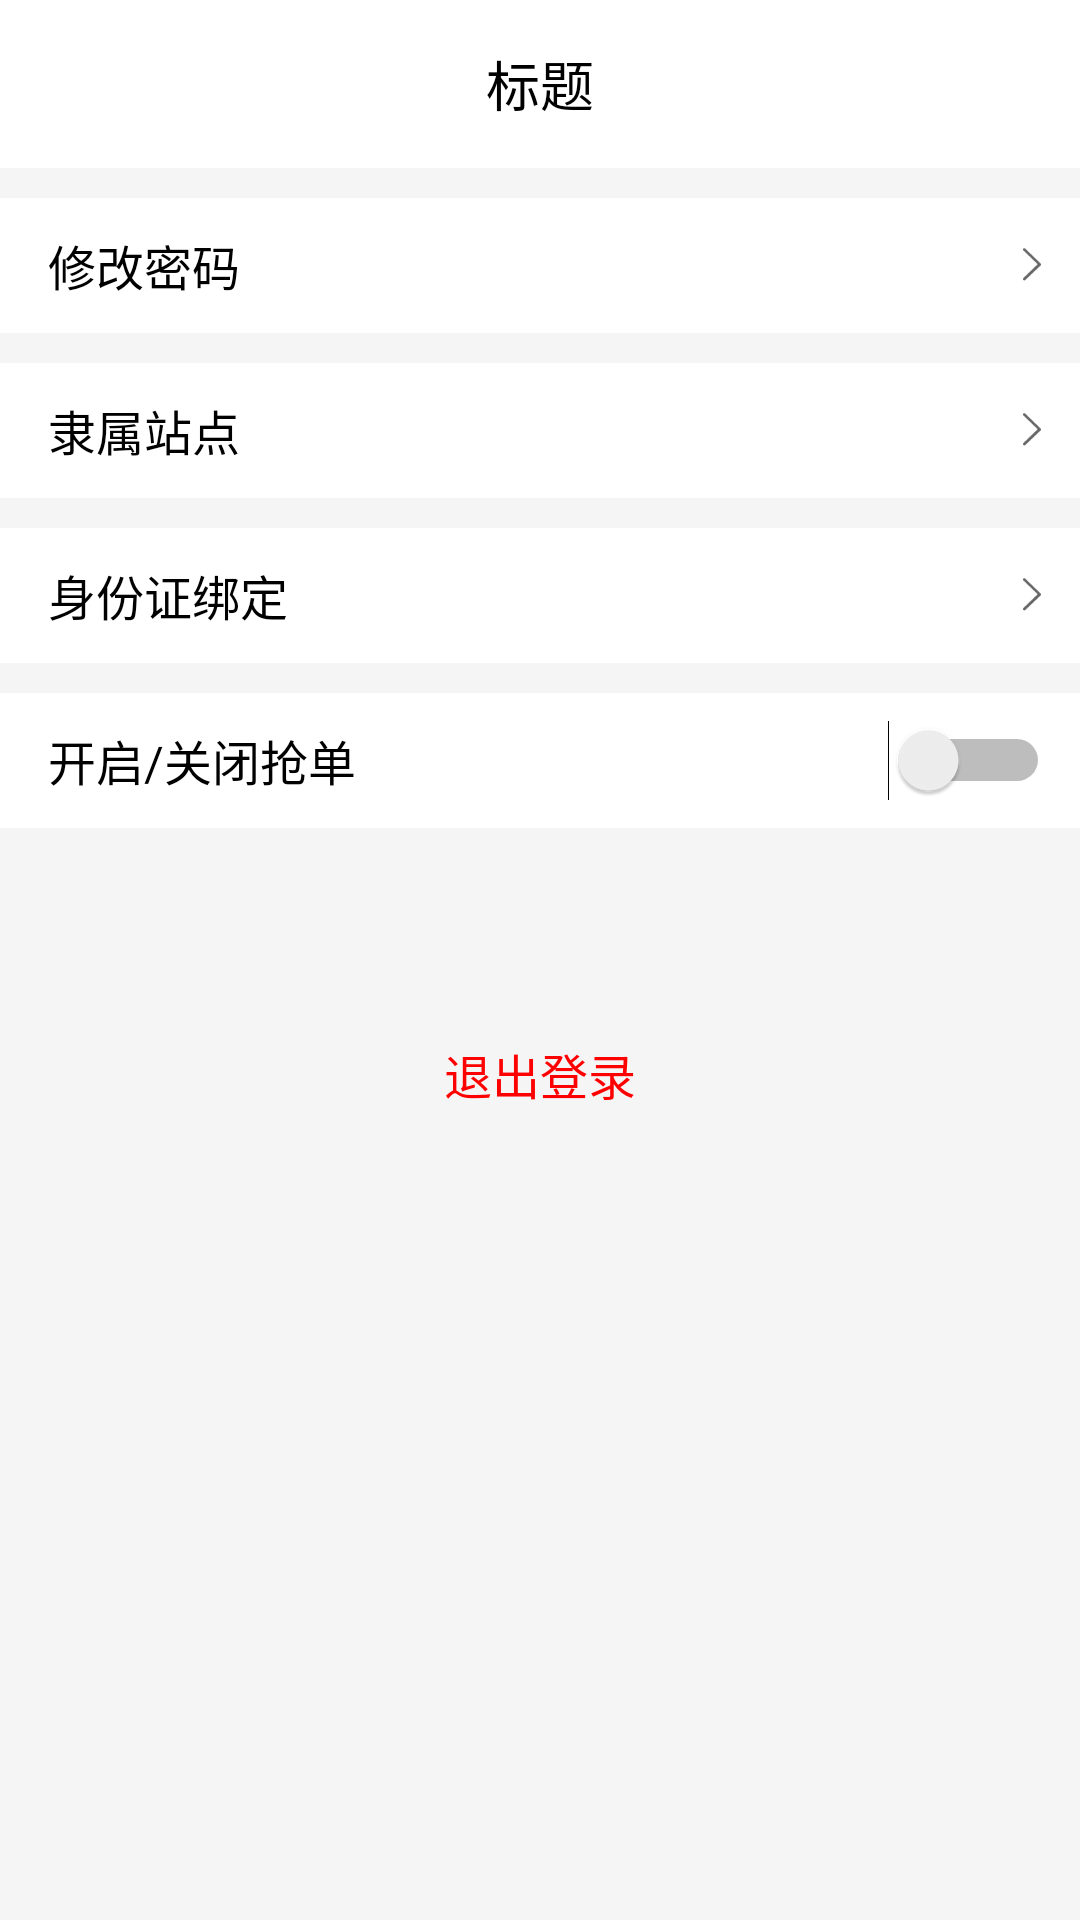

The Android layout XML behind this screen, and the referenced resources:
<!-- AndroidManifest.xml: application theme AppTheme -->
<!-- res/layout/activity_setting.xml -->
<?xml version="1.0" encoding="utf-8"?>
<LinearLayout xmlns:android="http://schemas.android.com/apk/res/android"
    xmlns:app="http://schemas.android.com/apk/res-auto"
    xmlns:tools="http://schemas.android.com/tools"
    android:layout_width="match_parent"
    android:layout_height="match_parent"
    android:background="@color/color_f5f5f5"
    android:orientation="vertical"
    tools:context=".ui.activity.SettingActivity">

    <include layout="@layout/my_toolbar" />

    <LinearLayout
        android:id="@+id/changePwd"
        android:layout_width="match_parent"
        android:layout_height="45dp"
        android:layout_marginTop="10dp"
        android:background="@color/white"
        android:orientation="horizontal">

        <TextView
            android:layout_width="0dp"
            android:layout_height="match_parent"
            android:layout_marginStart="16dp"
            android:layout_marginLeft="16dp"
            android:layout_weight="1"
            android:gravity="center|start"
            android:text="修改密码"
            android:textColor="@color/black"
            android:textSize="16sp" />

        <ImageView
            android:layout_width="12dp"
            android:layout_height="20dp"
            android:layout_gravity="center"
            android:layout_marginEnd="10dp"
            android:layout_marginRight="10dp"
            android:src="@mipmap/ic_right_gray" />
    </LinearLayout>

    <LinearLayout
        android:id="@+id/changePhone"
        android:layout_width="match_parent"
        android:layout_height="45dp"
        android:layout_marginTop="10dp"
        android:background="@color/white"
        android:orientation="horizontal"
        android:visibility="gone">

        <TextView
            android:layout_width="0dp"
            android:layout_height="match_parent"
            android:layout_marginStart="16dp"
            android:layout_marginLeft="16dp"
            android:layout_weight="1"
            android:gravity="center|start"
            android:text="修改手机号"
            android:textColor="@color/black"
            android:textSize="16sp" />

        <ImageView
            android:layout_width="12dp"
            android:layout_height="20dp"
            android:layout_gravity="center"
            android:layout_marginEnd="10dp"
            android:layout_marginRight="10dp"
            android:src="@mipmap/ic_right_gray" />
    </LinearLayout>

    <LinearLayout
        android:id="@+id/bind_site"
        android:layout_width="match_parent"
        android:layout_height="45dp"
        android:layout_marginTop="10dp"
        android:background="@color/white"
        android:orientation="horizontal">

        <TextView
            android:layout_width="0dp"
            android:layout_height="match_parent"
            android:layout_marginStart="16dp"
            android:layout_marginLeft="16dp"
            android:layout_weight="1"
            android:gravity="center|start"
            android:text="隶属站点"
            android:textColor="@color/black"
            android:textSize="16sp" />

        <ImageView
            android:layout_width="12dp"
            android:layout_height="20dp"
            android:layout_gravity="center"
            android:layout_marginEnd="10dp"
            android:layout_marginRight="10dp"
            android:src="@mipmap/ic_right_gray" />
    </LinearLayout>

    <RelativeLayout
        android:id="@+id/ll_verify"
        android:layout_width="match_parent"
        android:layout_height="45dp"
        android:layout_marginTop="10dp"
        android:background="@color/white"
        android:orientation="horizontal">

        <TextView
            android:layout_width="wrap_content"
            android:layout_height="match_parent"
            android:layout_marginStart="16dp"
            android:layout_marginLeft="16dp"
            android:layout_weight="1"
            android:gravity="center|start"
            android:text="身份证绑定"
            android:textColor="@color/black"
            android:textSize="16sp" />

        <TextView
            android:id="@+id/tv_sfz_status"
            android:layout_width="wrap_content"
            android:layout_height="wrap_content"
            android:layout_alignParentRight="true"
            android:layout_centerVertical="true"
            android:layout_marginRight="32dp"
            android:textColor="#ff999999"
            android:textSize="12sp" />

        <ImageView
            android:layout_width="12dp"
            android:layout_height="20dp"
            android:layout_alignParentRight="true"
            android:layout_centerVertical="true"
            android:layout_gravity="center"
            android:layout_marginEnd="10dp"
            android:layout_marginRight="10dp"
            android:src="@mipmap/ic_right_gray" />
    </RelativeLayout>

    <RelativeLayout
        android:layout_width="match_parent"
        android:layout_height="45dp"
        android:layout_marginTop="10dp"
        android:background="@color/white"
        android:orientation="horizontal">

        <TextView
            android:layout_width="wrap_content"
            android:layout_height="match_parent"
            android:layout_marginStart="16dp"
            android:layout_marginLeft="16dp"
            android:layout_weight="1"
            android:gravity="center|start"
            android:text="开启/关闭抢单"
            android:textColor="@color/black"
            android:textSize="16sp" />

        <TextView
            android:layout_width="wrap_content"
            android:layout_height="wrap_content"
            android:layout_alignParentRight="true"
            android:layout_centerVertical="true"
            android:layout_marginRight="32dp"
            android:textColor="#ff999999"
            android:textSize="12sp" />

        <Switch
            android:id="@+id/sv_qishou"
            android:layout_width="wrap_content"
            android:layout_height="wrap_content"
            android:layout_alignParentRight="true"
            android:layout_centerVertical="true"
            android:layout_marginRight="10dp" />
    </RelativeLayout>

    <TextView
        android:id="@+id/tv_logout"
        android:layout_width="match_parent"
        android:layout_height="44dp"
        android:layout_marginHorizontal="15dp"
        android:layout_marginTop="60dp"
        android:background="@drawable/shape_radius_white_30"
        android:gravity="center"
        android:text="退出登录"
        android:textColor="#ffff0000"
        android:textSize="16sp" />
</LinearLayout>
<!-- res/layout/my_toolbar.xml (included above) -->
<?xml version="1.0" encoding="utf-8"?>
<android.support.v7.widget.Toolbar
    xmlns:android="http://schemas.android.com/apk/res/android"
    android:id="@+id/my_toolbar"
    style="@style/Toolbar"
    android:background="@color/white"
    android:elevation="0dp">

    <TextView
        android:id="@+id/toolbar_title"
        android:textSize="18sp"
        android:text="标题"
        style="@style/TextAppearance.AppCompat.Title"
        android:layout_gravity="center"
        android:layout_width="wrap_content"
        android:layout_height="wrap_content"
        android:textColor="@color/black"/>

</android.support.v7.widget.Toolbar>
<!-- resources referenced by this layout -->
<resources>
  <color name="black">#000000</color>
  <color name="color_f5f5f5">#f5f5f5</color>
  <color name="white">#ffffff</color>
  <!-- mipmap ic_right_gray: png bitmap (mipmap-xxhdpi, 599 bytes) -->
  <style name="Toolbar">
          <item name="android:layout_width">match_parent</item>
          <item name="android:layout_height">wrap_content</item>
          <item name="android:minHeight">?attr/actionBarSize</item>
          <item name="android:background">@color/white</item>
          <item name="android:theme">@style/ThemeOverlay.AppCompat.Light</item>
          <item name="popupTheme">@style/ThemeOverlay.AppCompat.Light</item>
      </style>
  <style name="AppTheme" parent="AppBaseTheme">
          
          
          
          
      </style>
  <style name="AppBaseTheme" parent="Theme.AppCompat.Light.DarkActionBar">
          
          <item name="android:textAllCaps">false</item>
          <item name="android:windowActionBar">false</item>
          <item name="windowActionBar">false</item>
          
          <item name="windowNoTitle">true</item>
          <item name="colorPrimary">@color/theme_color</item>
          <item name="colorPrimaryDark">@color/white</item>
          <item name="colorAccent">@color/theme_color</item>
      </style>
  <color name="theme_color">#2044FF</color>
</resources>
